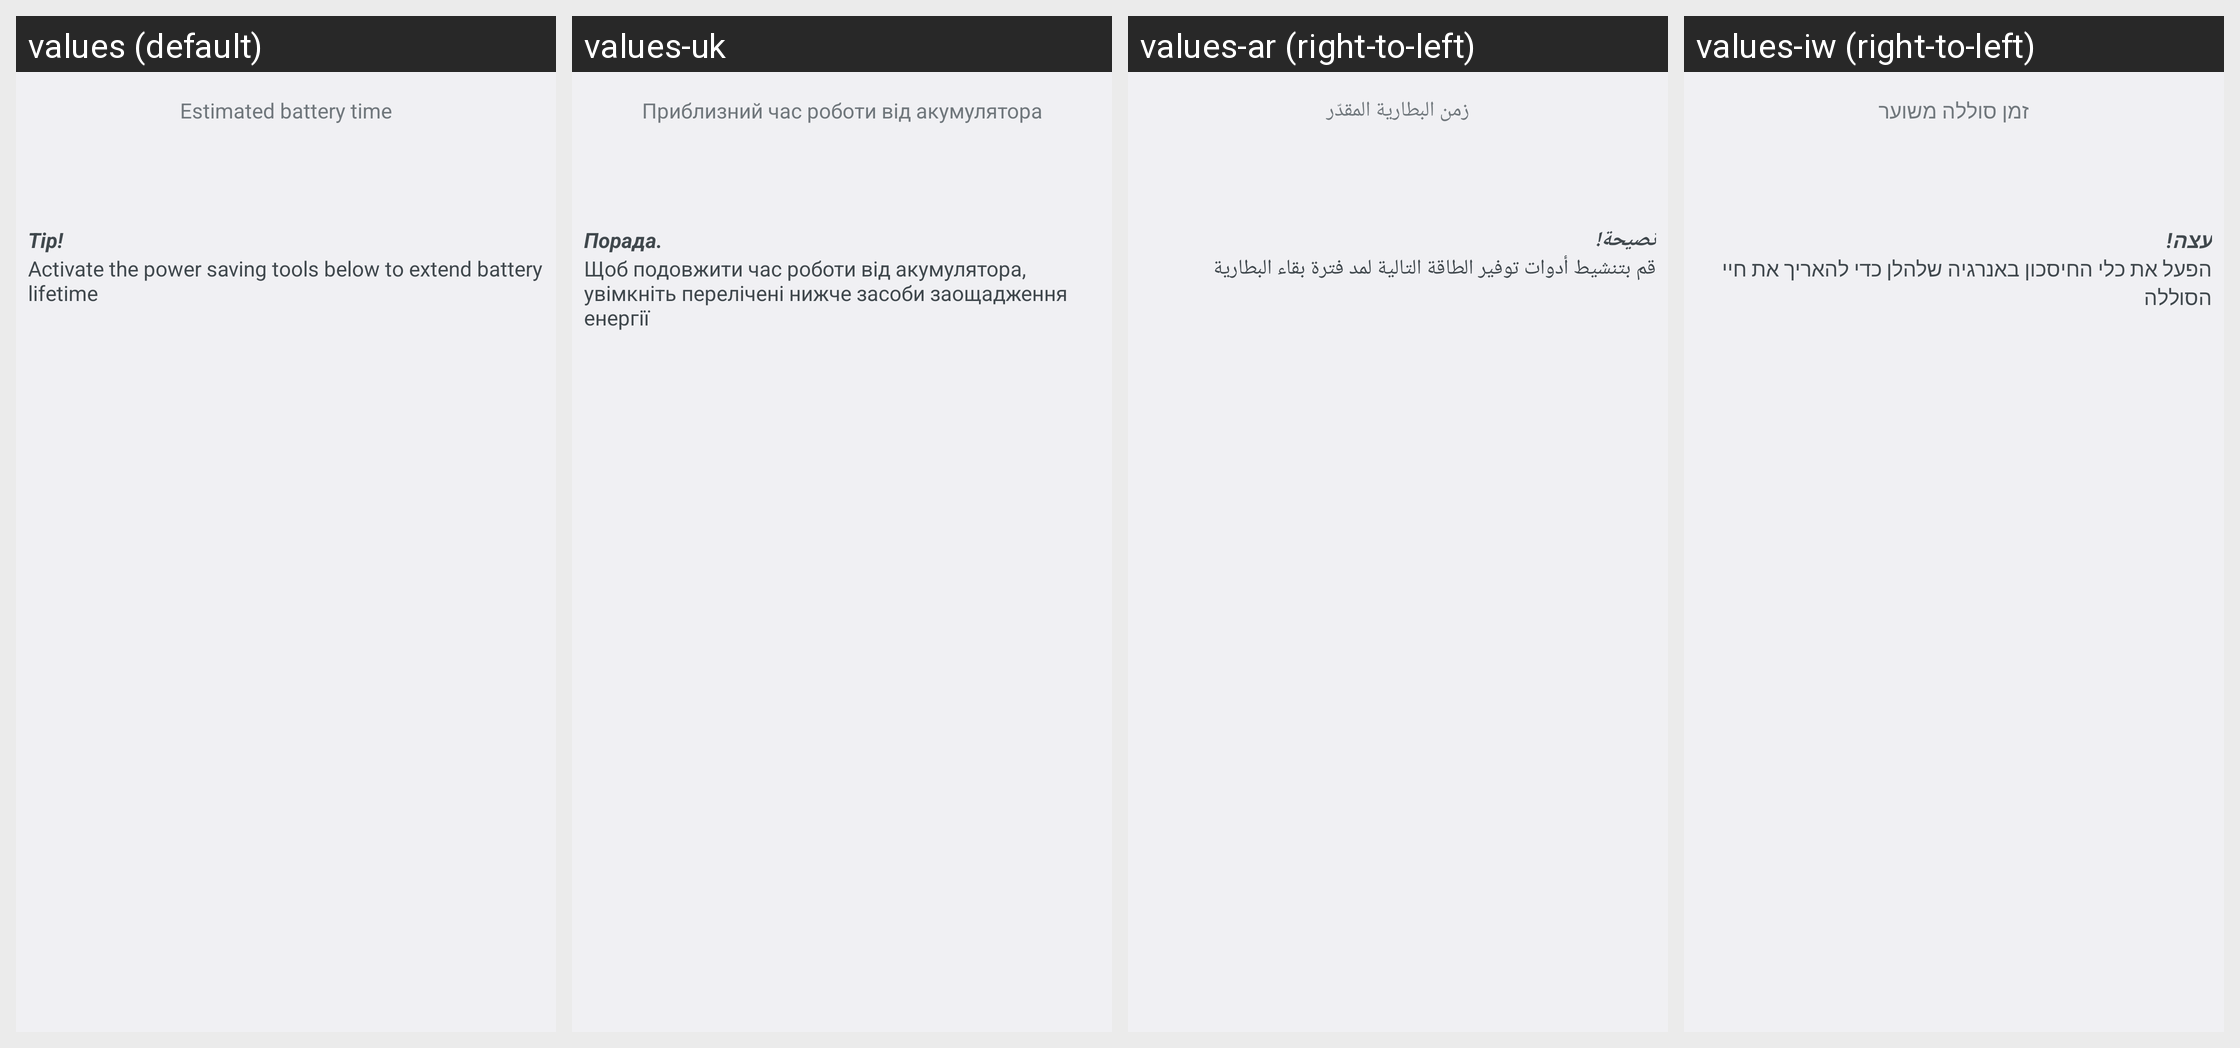

Translations of the strings shown on this Android screen, per locale in the grid:
Android screen res/layout/stamina_battery_time.xml rendered under 4 locales, left to right: values (default), values-uk, values-ar (right-to-left), values-iw (right-to-left). Device: Nexus 5 (rendered at 1080×1920; each locale shown at half size, 540×960, under a caption strip naming it); theme Theme.Holo.
Other locales in the repository, not shown: values-af, values-am, values-bs, values-ca, values-cs, values-da, values-de, values-en, values-en-rCA, values-en-rGB, values-es, values-es-rES, values-es-rUS, values-et, values-eu, values-fa, values-fi, values-fr, values-fr-rCA, values-gl, values-hr, values-hu, values-in, values-is, values-it, values-ja, values-jv, values-kk, values-ko, values-lt, values-lv, values-mk, values-ms, values-nb, values-nl, values-pl, values-pt, values-pt-rBR, values-pt-rPT, values-rm, values-ro, values-ru, values-sk, values-sl, values-sq, values-sr, values-su, values-sv, values-sw, values-tl, values-tr, values-vi, values-zh-rCN, values-zh-rHK, values-zh-rTW, values-zu, values-zz-rZZ.
Strings drawn on this screen, with the default value and each locale's value (text and hints the layout hard-codes, and strings that could not be matched under every locale, appear in the picture but are not listed):

remaining_battery_time
  values: Estimated battery time
  values-uk: Приблизний час роботи від акумулятора
  values-ar: زمن البطارية المقدّر
  values-iw: זמן סוללה משוער

tip
  values: Tip!
  values-uk: Порада. 
  values-ar: نصيحة! 
  values-iw: עצה! 

tip_text
  values: Activate the power saving tools below to extend battery lifetime
  values-uk: Щоб подовжити час роботи від акумулятора, увімкніть перелічені нижче засоби заощадження енергії
  values-ar: قم بتنشيط أدوات توفير الطاقة التالية لمد فترة بقاء البطارية
  values-iw: הפעל את כלי החיסכון באנרגיה שלהלן כדי להאריך את חיי הסוללה
